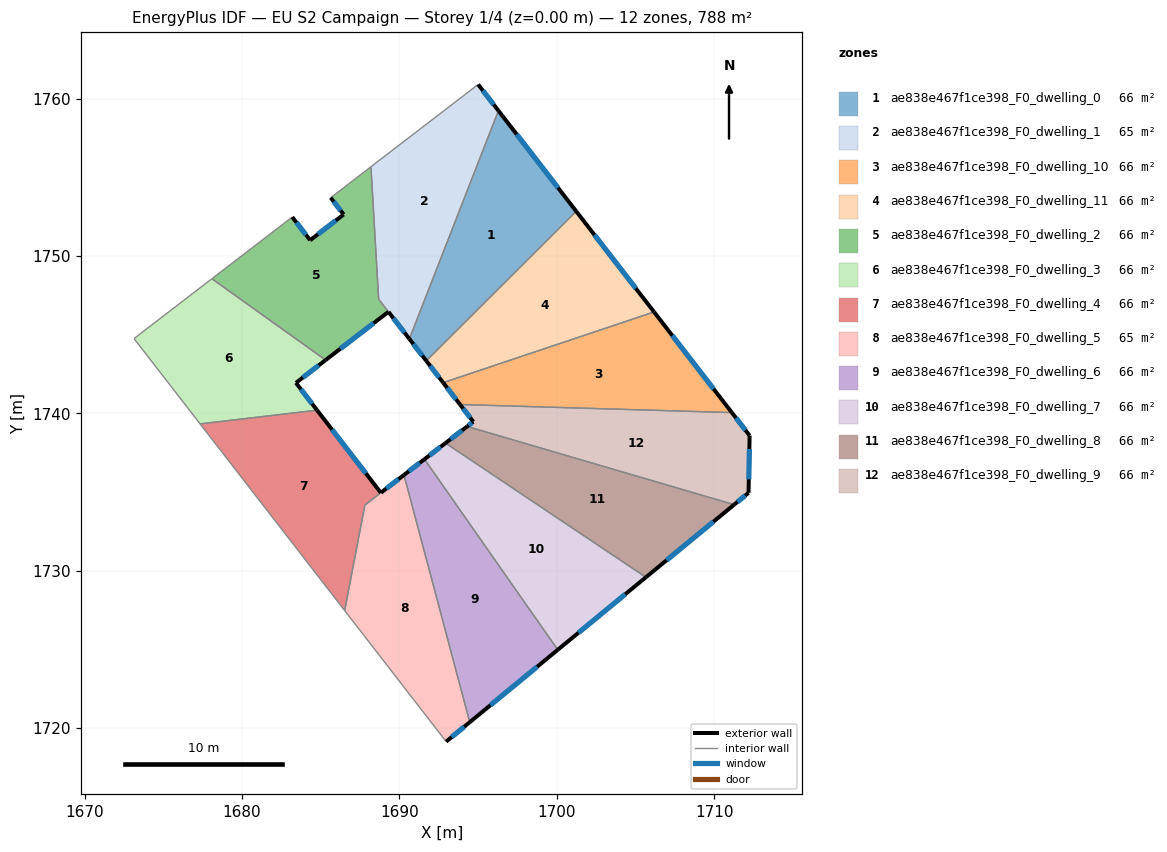
=== STOREY PLAN SPEC (per zone: floor XY polygon, exterior-wall plan segments, windows/doors) ===
zone 1: ae838e467f1ce398_F0_dwelling_0  (65.7 m²)
  floor: (1696.29, 1759.22) (1701.24, 1752.83) (1691.71, 1743.33) (1690.63, 1744.72)
  exterior wall: (1690.63, 1744.72) – (1691.71, 1743.33)  [1.8 m]
    window: (1690.89, 1744.40) – (1691.46, 1743.66)  [1.5 m²]
  exterior wall: (1701.24, 1752.83) – (1696.29, 1759.22)  [8.1 m]
    window: (1700.08, 1754.33) – (1697.45, 1757.72)  [6.8 m²]
  interior walls: 2
zone 2: ae838e467f1ce398_F0_dwelling_1  (65.3 m²)
  floor: (1695.00, 1760.89) (1696.29, 1759.22) (1690.63, 1744.72) (1688.68, 1747.25) (1688.19, 1755.66)
  exterior wall: (1696.29, 1759.22) – (1695.00, 1760.89)  [2.1 m]
    window: (1695.99, 1759.62) – (1695.31, 1760.50)  [1.8 m²]
  exterior wall: (1689.31, 1746.44) – (1690.63, 1744.72)  [2.2 m]
    window: (1689.62, 1746.04) – (1690.32, 1745.13)  [1.8 m²]
  interior walls: 4
zone 3: ae838e467f1ce398_F0_dwelling_10  (65.7 m²)
  floor: (1706.18, 1746.44) (1711.13, 1740.04) (1693.85, 1740.55) (1692.78, 1741.94)
  exterior wall: (1692.78, 1741.94) – (1693.85, 1740.55)  [1.8 m]
    window: (1693.03, 1741.62) – (1693.60, 1740.88)  [1.5 m²]
  exterior wall: (1711.13, 1740.04) – (1706.18, 1746.44)  [8.1 m]
    window: (1709.97, 1741.54) – (1707.34, 1744.93)  [6.8 m²]
  interior walls: 2
zone 4: ae838e467f1ce398_F0_dwelling_11  (65.7 m²)
  floor: (1701.24, 1752.83) (1706.18, 1746.44) (1692.78, 1741.94) (1691.71, 1743.33)
  exterior wall: (1691.71, 1743.33) – (1692.78, 1741.94)  [1.8 m]
    window: (1691.96, 1743.01) – (1692.53, 1742.27)  [1.5 m²]
  exterior wall: (1706.18, 1746.44) – (1701.24, 1752.83)  [8.1 m]
    window: (1705.02, 1747.94) – (1702.40, 1751.33)  [6.8 m²]
  interior walls: 2
zone 5: ae838e467f1ce398_F0_dwelling_2  (66.0 m²)
  floor: (1688.19, 1755.66) (1688.68, 1747.25) (1689.30, 1746.45) (1685.31, 1743.38) (1678.08, 1748.55) (1683.19, 1752.47) (1684.33, 1750.99) (1686.46, 1752.63) (1685.63, 1753.70)
  exterior wall: (1684.33, 1750.99) – (1683.19, 1752.47)  [1.9 m]
    window: (1684.06, 1751.34) – (1683.46, 1752.12)  [1.6 m²]
  exterior wall: (1686.46, 1752.63) – (1684.33, 1750.99)  [2.7 m]
    window: (1685.96, 1752.25) – (1684.83, 1751.38)  [2.3 m²]
  exterior wall: (1685.63, 1753.70) – (1686.46, 1752.63)  [1.3 m]
    window: (1685.83, 1753.45) – (1686.26, 1752.88)  [1.1 m²]
  exterior wall: (1685.31, 1743.38) – (1689.30, 1746.45)  [5.0 m]
    window: (1686.25, 1744.10) – (1688.37, 1745.73)  [4.2 m²]
  interior walls: 5
zone 6: ae838e467f1ce398_F0_dwelling_3  (65.7 m²)
  floor: (1685.31, 1743.38) (1683.43, 1741.93) (1684.77, 1740.19) (1677.34, 1739.32) (1673.14, 1744.75) (1678.09, 1748.55)
  exterior wall: (1683.43, 1741.93) – (1685.31, 1743.38)  [2.4 m]
    window: (1683.87, 1742.27) – (1684.87, 1743.04)  [2.0 m²]
  exterior wall: (1684.77, 1740.19) – (1683.43, 1741.93)  [2.2 m]
    window: (1684.45, 1740.60) – (1683.74, 1741.52)  [1.9 m²]
  interior walls: 4
zone 7: ae838e467f1ce398_F0_dwelling_4  (66.4 m²)
  floor: (1684.77, 1740.19) (1688.82, 1734.95) (1687.81, 1734.17) (1686.52, 1727.46) (1677.33, 1739.32)
  exterior wall: (1688.82, 1734.95) – (1684.77, 1740.19)  [6.6 m]
    window: (1687.87, 1736.18) – (1685.72, 1738.96)  [5.6 m²]
  interior walls: 4
zone 8: ae838e467f1ce398_F0_dwelling_5  (64.9 m²)
  floor: (1690.29, 1736.08) (1694.47, 1720.37) (1692.97, 1719.13) (1686.52, 1727.46) (1687.81, 1734.17)
  exterior wall: (1690.29, 1736.08) – (1688.83, 1734.95)  [1.8 m]
    window: (1689.95, 1735.81) – (1689.17, 1735.21)  [1.6 m²]
  exterior wall: (1692.97, 1719.13) – (1694.47, 1720.37)  [1.9 m]
    window: (1693.32, 1719.42) – (1694.12, 1720.08)  [1.6 m²]
  interior walls: 4
zone 9: ae838e467f1ce398_F0_dwelling_6  (65.7 m²)
  floor: (1691.59, 1737.08) (1700.06, 1724.97) (1694.47, 1720.37) (1690.29, 1736.08)
  exterior wall: (1691.59, 1737.08) – (1690.29, 1736.08)  [1.6 m]
    window: (1691.29, 1736.84) – (1690.60, 1736.31)  [1.4 m²]
  exterior wall: (1694.47, 1720.37) – (1700.06, 1724.97)  [7.2 m]
    window: (1695.79, 1721.45) – (1698.75, 1723.89)  [6.1 m²]
  interior walls: 2
zone 10: ae838e467f1ce398_F0_dwelling_7  (65.7 m²)
  floor: (1705.66, 1729.58) (1700.06, 1724.97) (1691.59, 1737.08) (1692.93, 1738.10)
  exterior wall: (1692.93, 1738.10) – (1691.59, 1737.08)  [1.7 m]
    window: (1692.62, 1737.86) – (1691.91, 1737.32)  [1.4 m²]
  exterior wall: (1700.06, 1724.97) – (1705.66, 1729.58)  [7.3 m]
    window: (1701.38, 1726.05) – (1704.35, 1728.49)  [6.1 m²]
  interior walls: 2
zone 11: ae838e467f1ce398_F0_dwelling_8  (65.7 m²)
  floor: (1711.27, 1734.19) (1705.66, 1729.58) (1692.93, 1738.10) (1694.31, 1739.16)
  exterior wall: (1694.31, 1739.16) – (1692.93, 1738.10)  [1.7 m]
    window: (1693.98, 1738.91) – (1693.25, 1738.35)  [1.5 m²]
  exterior wall: (1705.66, 1729.58) – (1711.27, 1734.19)  [7.3 m]
    window: (1706.98, 1730.66) – (1709.96, 1733.11)  [6.1 m²]
  interior walls: 2
zone 12: ae838e467f1ce398_F0_dwelling_9  (65.7 m²)
  floor: (1711.13, 1740.04) (1712.26, 1738.58) (1712.19, 1734.95) (1711.27, 1734.19) (1694.31, 1739.16) (1694.70, 1739.46) (1693.85, 1740.55)
  exterior wall: (1711.27, 1734.19) – (1712.19, 1734.95)  [1.2 m]
    window: (1711.49, 1734.37) – (1711.97, 1734.77)  [1.0 m²]
  exterior wall: (1694.70, 1739.46) – (1694.31, 1739.16)  [0.5 m]
    window: (1694.61, 1739.39) – (1694.40, 1739.23)  [0.4 m²]
  exterior wall: (1693.85, 1740.55) – (1694.70, 1739.46)  [1.4 m]
    window: (1694.05, 1740.30) – (1694.50, 1739.72)  [1.2 m²]
  exterior wall: (1712.26, 1738.58) – (1711.13, 1740.04)  [1.8 m]
    window: (1711.99, 1738.92) – (1711.39, 1739.70)  [1.6 m²]
  exterior wall: (1712.19, 1734.95) – (1712.26, 1738.58)  [3.6 m]
    window: (1712.20, 1735.80) – (1712.24, 1737.73)  [3.1 m²]
  interior walls: 2

=== DERIVED (storey summary) ===
Building: EU S2 Campaign
Storey: 1 of 4  (floor level z = 0.00 m)
Storey gross floor area: 788.0 m²
Zones on this storey: 12
  - ae838e467f1ce398_F0_dwelling_0: floor 65.7 m²; exterior wall 9.8 m (29.5 m²); 2 window(s) 8.3 m²; WWR 28.1%
  - ae838e467f1ce398_F0_dwelling_1: floor 65.3 m²; exterior wall 4.3 m (12.8 m²); 2 window(s) 3.6 m²; WWR 28.1%
  - ae838e467f1ce398_F0_dwelling_10: floor 65.7 m²; exterior wall 9.8 m (29.5 m²); 2 window(s) 8.3 m²; WWR 28.1%
  - ae838e467f1ce398_F0_dwelling_11: floor 65.7 m²; exterior wall 9.8 m (29.5 m²); 2 window(s) 8.3 m²; WWR 28.1%
  - ae838e467f1ce398_F0_dwelling_2: floor 66.0 m²; exterior wall 10.9 m (32.8 m²); 4 window(s) 9.2 m²; WWR 28.1%
  - ae838e467f1ce398_F0_dwelling_3: floor 65.7 m²; exterior wall 4.6 m (13.7 m²); 2 window(s) 3.9 m²; WWR 28.1%
  - ae838e467f1ce398_F0_dwelling_4: floor 66.4 m²; exterior wall 6.6 m (19.9 m²); 1 window(s) 5.6 m²; WWR 28.1%
  - ae838e467f1ce398_F0_dwelling_5: floor 64.9 m²; exterior wall 3.8 m (11.4 m²); 2 window(s) 3.2 m²; WWR 28.1%
  - ae838e467f1ce398_F0_dwelling_6: floor 65.7 m²; exterior wall 8.9 m (26.7 m²); 2 window(s) 7.5 m²; WWR 28.1%
  - ae838e467f1ce398_F0_dwelling_7: floor 65.7 m²; exterior wall 8.9 m (26.8 m²); 2 window(s) 7.5 m²; WWR 28.1%
  - ae838e467f1ce398_F0_dwelling_8: floor 65.7 m²; exterior wall 9.0 m (27.0 m²); 2 window(s) 7.6 m²; WWR 28.1%
  - ae838e467f1ce398_F0_dwelling_9: floor 65.7 m²; exterior wall 8.5 m (25.6 m²); 5 window(s) 7.2 m²; WWR 28.1%
Zone adjacency (shared interzone walls):
  - ae838e467f1ce398_F0_dwelling_0 ↔ ae838e467f1ce398_F0_dwelling_1
  - ae838e467f1ce398_F0_dwelling_0 ↔ ae838e467f1ce398_F0_dwelling_11
  - ae838e467f1ce398_F0_dwelling_1 ↔ ae838e467f1ce398_F0_dwelling_2
  - ae838e467f1ce398_F0_dwelling_10 ↔ ae838e467f1ce398_F0_dwelling_11
  - ae838e467f1ce398_F0_dwelling_10 ↔ ae838e467f1ce398_F0_dwelling_9
  - ae838e467f1ce398_F0_dwelling_2 ↔ ae838e467f1ce398_F0_dwelling_3
  - ae838e467f1ce398_F0_dwelling_3 ↔ ae838e467f1ce398_F0_dwelling_4
  - ae838e467f1ce398_F0_dwelling_4 ↔ ae838e467f1ce398_F0_dwelling_5
  - ae838e467f1ce398_F0_dwelling_5 ↔ ae838e467f1ce398_F0_dwelling_6
  - ae838e467f1ce398_F0_dwelling_6 ↔ ae838e467f1ce398_F0_dwelling_7
  - ae838e467f1ce398_F0_dwelling_7 ↔ ae838e467f1ce398_F0_dwelling_8
  - ae838e467f1ce398_F0_dwelling_8 ↔ ae838e467f1ce398_F0_dwelling_9